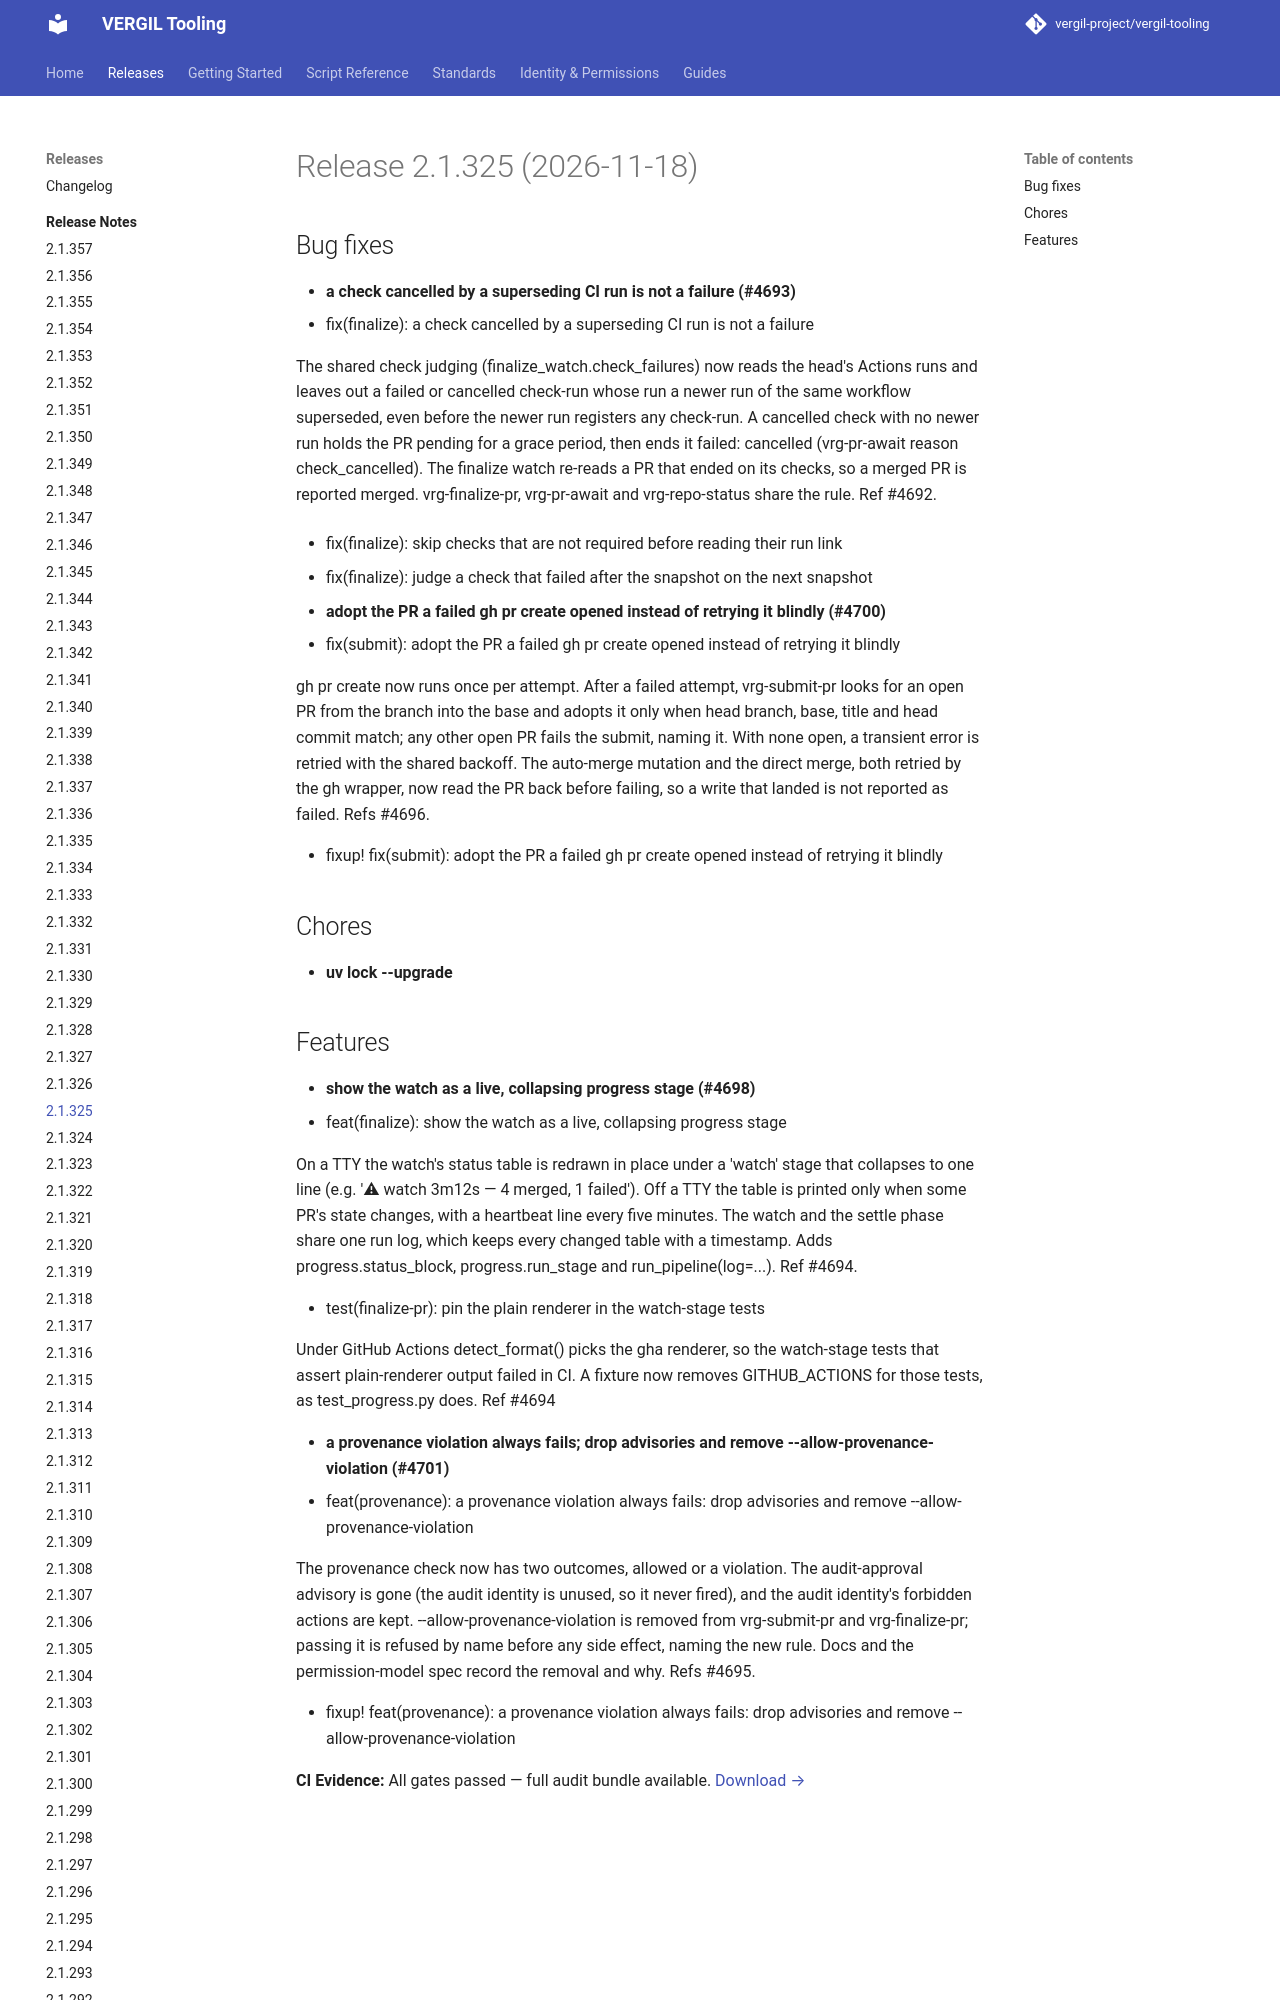

repository: vergil-project/vergil-tooling · page: dev/releases/v2.1.325/index.html · generator: mkdocs

# Release 2.1.325 (2026-11-18)

## Bug fixes

- **a check cancelled by a superseding CI run is not a failure (#4693)**
  * fix(finalize): a check cancelled by a superseding CI run is not a failure

  The shared check judging (finalize_watch.check_failures) now reads the head's Actions runs and leaves out a failed or cancelled check-run whose run a newer run of the same workflow superseded, even before the newer run registers any check-run. A cancelled check with no newer run holds the PR pending for a grace perio
